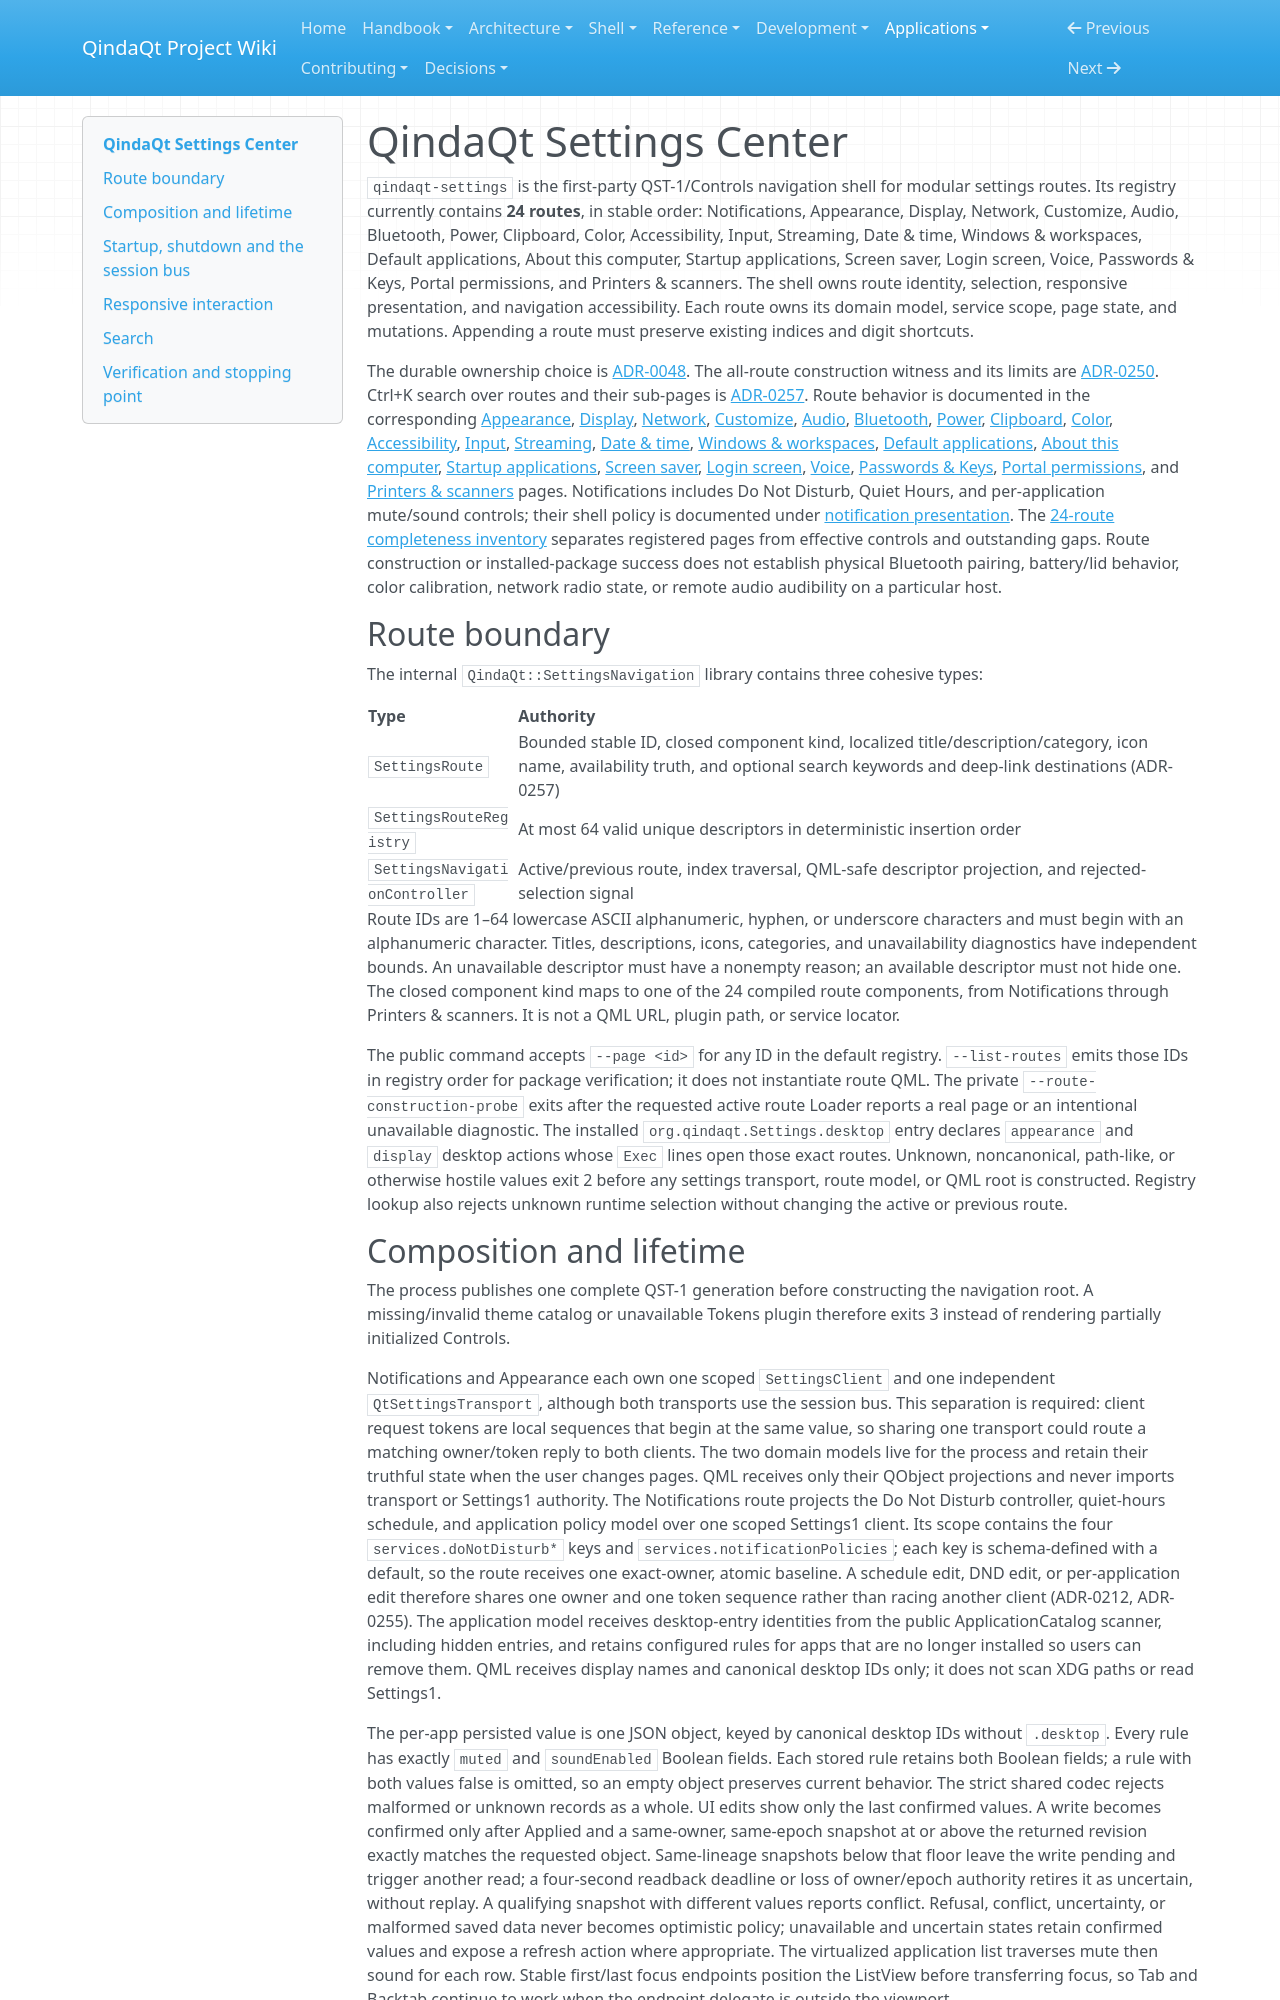

repository: Es00bac/QindaQt · page: apps/settings-center.html · generator: mkdocs

# QindaQt Settings Center

`qindaqt-settings` is the first-party QST-1/Controls navigation shell for
modular settings routes. Its registry currently contains **24 routes**, in
stable order: Notifications, Appearance, Display, Network, Customize, Audio,
Bluetooth, Power, Clipboard, Color, Accessibility, Input, Streaming,
Date & time, Windows & workspaces, Default applications, About this computer,
Startup applications, Screen saver, Login screen, Voice, Passwords & Keys, Portal permissions, and Printers & scanners.
The shell owns route identity, selection, responsive presentation, and navigation
accessibility. Each route owns its domain model, service scope, page state,
and mutations. Appending a route must preserve existing indices and digit
shortcuts.

The durable ownership choice is [ADR-0048](../adr/0048-settings-center-navigation-and-route-ownership.md).
The all-route construction witness and its limits are [ADR-0250](../adr/0250-require-active-loader-witness-for-every-settings-route.md).
Ctrl+K search over routes and their sub-pages is [ADR-0257](../adr/0257-search-settings-routes-through-a-qindatk-command-palette.md).
Route behavior is documented in the corresponding [Appearance](appearance-settings.md),
[Display](display-settings.md), [Network](network-settings.md),
[Customize](customize-settings.md), [Audio](audio-settings.md),
[Bluetooth](bluetooth-settings.md), [Power](power-settings.md),
[Clipboard](clipboard-settings.md), [Color](color-settings.md),
[Accessibility](accessibility-settings.md), [Input](input-settings.md),
[Streaming](streaming-settings.md), [Date & time](datetime-settings.md),
[Windows & workspaces](windows-settings.md),
[Default applications](default-applications.md),
[About this computer](about-this-computer.md),
[Startup applications](startup-settings.md),
[Screen saver](screensaver-settings.md),
[Login screen](login-screen-settings.md), [Voice](voice-settings.md),
[Passwords & Keys](keyring-settings.md), [Portal permissions](portal-permissions-settings.md),
and [Printers & scanners](printers-scanners-settings.md) pages.
Notifications includes Do Not Disturb, Quiet Hours, and per-application
mute/sound controls; their shell policy is documented under
[notification presentation](../shell/notification-presentation.md).
The [24-route completeness inventory](../reference/settings-completeness.md)
separates registered pages from effective controls and outstanding gaps.
Route construction or installed-package success does not establish physical
Bluetooth pairing, battery/lid behavior, color calibration, network radio
state, or remote audio audibility on a particular host.

## Route boundary

The internal `QindaQt::SettingsNavigation` library contains three cohesive
types:

| Type | Authority |
| --- | --- |
| `SettingsRoute` | Bounded stable ID, closed component kind, localized title/description/category, icon name, availability truth, and optional search keywords and deep-link destinations (ADR-0257) |
| `SettingsRouteRegistry` | At most 64 valid unique descriptors in deterministic insertion order |
| `SettingsNavigationController` | Active/previous route, index traversal, QML-safe descriptor projection, and rejected-selection signal |

Route IDs are 1–64 lowercase ASCII alphanumeric, hyphen, or underscore
characters and must begin with an alphanumeric character. Titles, descriptions,
icons, categories, and unavailability diagnostics have independent bounds.
An unavailable descriptor must have a nonempty reason; an available descriptor
must not hide one. The closed component kind maps to one of the 24
compiled route components, from Notifications through Printers & scanners. It is not a QML URL, plugin path, or service locator.

The public command accepts `--page <id>` for any ID in the default
registry. `--list-routes` emits those IDs in registry order for package
verification; it does not instantiate route QML. The private
`--route-construction-probe` exits after the requested active route Loader
reports a real page or an intentional unavailable diagnostic. The installed
`org.qindaqt.Settings.desktop` entry declares `appearance` and `display`
desktop actions whose `Exec` lines open those exact routes.
Unknown, noncanonical, path-like, or otherwise hostile values exit 2 before any
settings transport, route model, or QML root is constructed. Registry lookup
also rejects unknown runtime selection without changing the active or previous
route.
